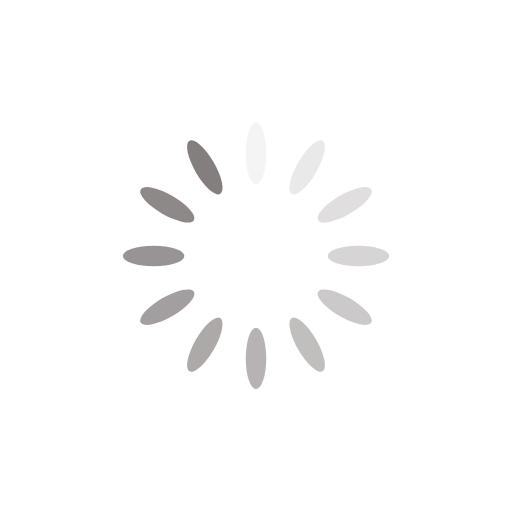
t = 0.00 s
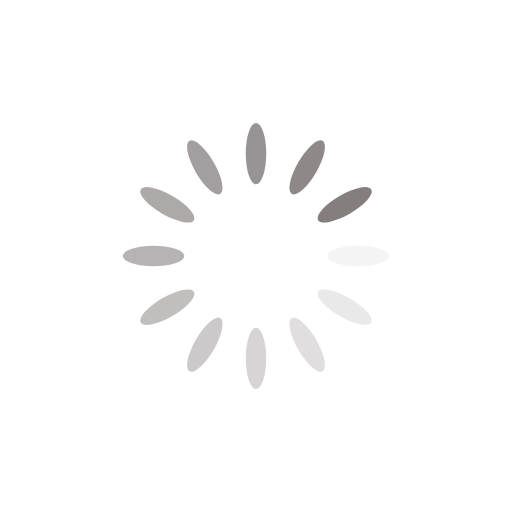
t = 0.25 s
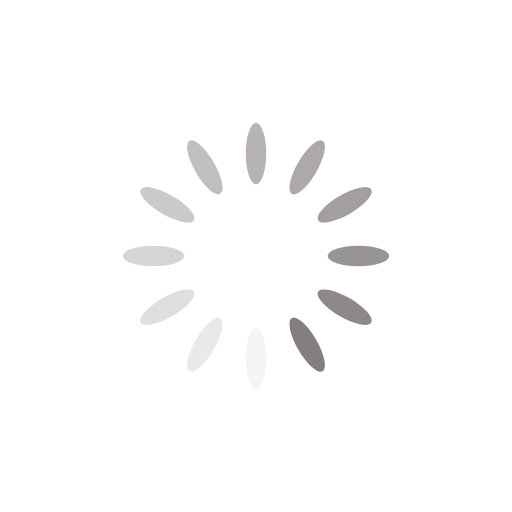
t = 0.50 s
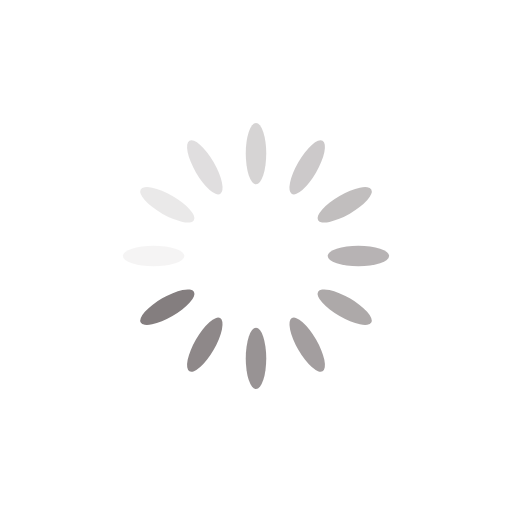
t = 0.75 s

The animated SVG that drew these frames (rendered in a browser with its animation timeline set to each time). Animation: 12 SMIL elements (animate=12); one cycle of 1.00 s, repeats indefinitely.

<?xml version="1.0" encoding="utf-8"?>
<svg xmlns="http://www.w3.org/2000/svg" xmlns:xlink="http://www.w3.org/1999/xlink" style="margin: auto; background: rgb(255, 255, 255); display: block; shape-rendering: auto; animation-play-state: running; animation-delay: 0s;" width="200px" height="200px" viewBox="0 0 100 100" preserveAspectRatio="xMidYMid">
<g transform="rotate(0 50 50)" style="animation-play-state: running; animation-delay: 0s;">
  <rect x="48" y="24" rx="2" ry="6" width="4" height="12" fill="#847e7f" style="animation-play-state: running; animation-delay: 0s;">
    <animate attributeName="opacity" values="1;0" keyTimes="0;1" dur="1s" begin="-0.9166666666666666s" repeatCount="indefinite" style="animation-play-state: running; animation-delay: 0s;"></animate>
  </rect>
</g><g transform="rotate(30 50 50)" style="animation-play-state: running; animation-delay: 0s;">
  <rect x="48" y="24" rx="2" ry="6" width="4" height="12" fill="#847e7f" style="animation-play-state: running; animation-delay: 0s;">
    <animate attributeName="opacity" values="1;0" keyTimes="0;1" dur="1s" begin="-0.8333333333333334s" repeatCount="indefinite" style="animation-play-state: running; animation-delay: 0s;"></animate>
  </rect>
</g><g transform="rotate(60 50 50)" style="animation-play-state: running; animation-delay: 0s;">
  <rect x="48" y="24" rx="2" ry="6" width="4" height="12" fill="#847e7f" style="animation-play-state: running; animation-delay: 0s;">
    <animate attributeName="opacity" values="1;0" keyTimes="0;1" dur="1s" begin="-0.75s" repeatCount="indefinite" style="animation-play-state: running; animation-delay: 0s;"></animate>
  </rect>
</g><g transform="rotate(90 50 50)" style="animation-play-state: running; animation-delay: 0s;">
  <rect x="48" y="24" rx="2" ry="6" width="4" height="12" fill="#847e7f" style="animation-play-state: running; animation-delay: 0s;">
    <animate attributeName="opacity" values="1;0" keyTimes="0;1" dur="1s" begin="-0.6666666666666666s" repeatCount="indefinite" style="animation-play-state: running; animation-delay: 0s;"></animate>
  </rect>
</g><g transform="rotate(120 50 50)" style="animation-play-state: running; animation-delay: 0s;">
  <rect x="48" y="24" rx="2" ry="6" width="4" height="12" fill="#847e7f" style="animation-play-state: running; animation-delay: 0s;">
    <animate attributeName="opacity" values="1;0" keyTimes="0;1" dur="1s" begin="-0.5833333333333334s" repeatCount="indefinite" style="animation-play-state: running; animation-delay: 0s;"></animate>
  </rect>
</g><g transform="rotate(150 50 50)" style="animation-play-state: running; animation-delay: 0s;">
  <rect x="48" y="24" rx="2" ry="6" width="4" height="12" fill="#847e7f" style="animation-play-state: running; animation-delay: 0s;">
    <animate attributeName="opacity" values="1;0" keyTimes="0;1" dur="1s" begin="-0.5s" repeatCount="indefinite" style="animation-play-state: running; animation-delay: 0s;"></animate>
  </rect>
</g><g transform="rotate(180 50 50)" style="animation-play-state: running; animation-delay: 0s;">
  <rect x="48" y="24" rx="2" ry="6" width="4" height="12" fill="#847e7f" style="animation-play-state: running; animation-delay: 0s;">
    <animate attributeName="opacity" values="1;0" keyTimes="0;1" dur="1s" begin="-0.4166666666666667s" repeatCount="indefinite" style="animation-play-state: running; animation-delay: 0s;"></animate>
  </rect>
</g><g transform="rotate(210 50 50)" style="animation-play-state: running; animation-delay: 0s;">
  <rect x="48" y="24" rx="2" ry="6" width="4" height="12" fill="#847e7f" style="animation-play-state: running; animation-delay: 0s;">
    <animate attributeName="opacity" values="1;0" keyTimes="0;1" dur="1s" begin="-0.3333333333333333s" repeatCount="indefinite" style="animation-play-state: running; animation-delay: 0s;"></animate>
  </rect>
</g><g transform="rotate(240 50 50)" style="animation-play-state: running; animation-delay: 0s;">
  <rect x="48" y="24" rx="2" ry="6" width="4" height="12" fill="#847e7f" style="animation-play-state: running; animation-delay: 0s;">
    <animate attributeName="opacity" values="1;0" keyTimes="0;1" dur="1s" begin="-0.25s" repeatCount="indefinite" style="animation-play-state: running; animation-delay: 0s;"></animate>
  </rect>
</g><g transform="rotate(270 50 50)" style="animation-play-state: running; animation-delay: 0s;">
  <rect x="48" y="24" rx="2" ry="6" width="4" height="12" fill="#847e7f" style="animation-play-state: running; animation-delay: 0s;">
    <animate attributeName="opacity" values="1;0" keyTimes="0;1" dur="1s" begin="-0.16666666666666666s" repeatCount="indefinite" style="animation-play-state: running; animation-delay: 0s;"></animate>
  </rect>
</g><g transform="rotate(300 50 50)" style="animation-play-state: running; animation-delay: 0s;">
  <rect x="48" y="24" rx="2" ry="6" width="4" height="12" fill="#847e7f" style="animation-play-state: running; animation-delay: 0s;">
    <animate attributeName="opacity" values="1;0" keyTimes="0;1" dur="1s" begin="-0.08333333333333333s" repeatCount="indefinite" style="animation-play-state: running; animation-delay: 0s;"></animate>
  </rect>
</g><g transform="rotate(330 50 50)" style="animation-play-state: running; animation-delay: 0s;">
  <rect x="48" y="24" rx="2" ry="6" width="4" height="12" fill="#847e7f" style="animation-play-state: running; animation-delay: 0s;">
    <animate attributeName="opacity" values="1;0" keyTimes="0;1" dur="1s" begin="0s" repeatCount="indefinite" style="animation-play-state: running; animation-delay: 0s;"></animate>
  </rect>
</g>
<!-- [ldio] generated by https://loading.io/ --></svg>
